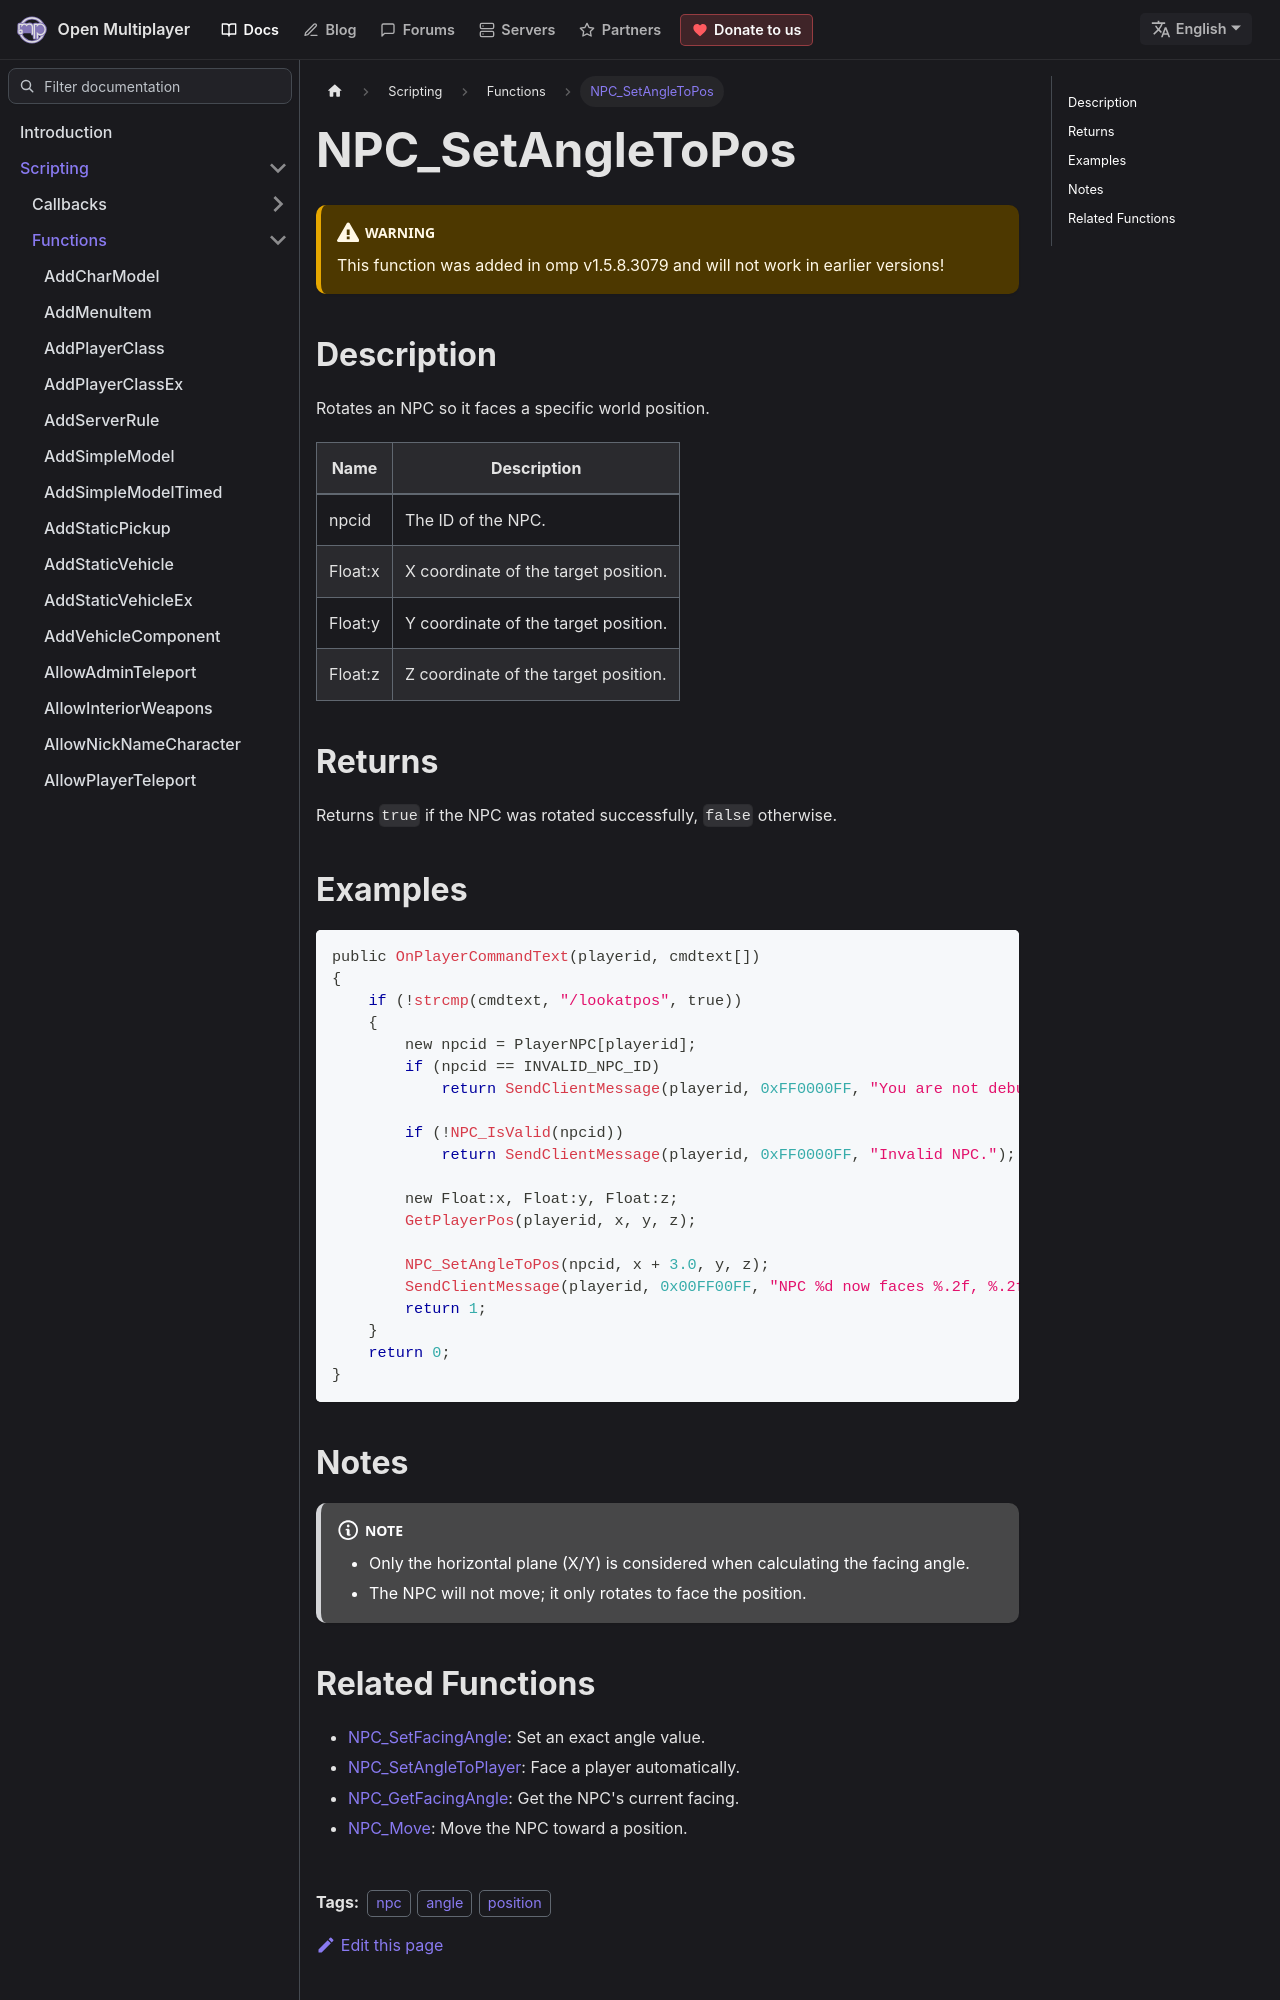

repository: openmultiplayer/web · page: docs/scripting/functions/NPC_SetAngleToPos.html · generator: docusaurus

---
title: NPC_SetAngleToPos
sidebar_label: NPC_SetAngleToPos
description: Rotates an NPC so it faces a specific world position.
tags: ["npc", "angle", "position"]
---

<VersionWarn version='omp v1.5.8.3079' />

## Description

Rotates an NPC so it faces a specific world position.

| Name    | Description                          |
| ------- | ------------------------------------ |
| npcid   | The ID of the NPC.                   |
| Float:x | X coordinate of the target position. |
| Float:y | Y coordinate of the target position. |
| Float:z | Z coordinate of the target position. |

## Returns

Returns `true` if the NPC was rotated successfully, `false` otherwise.

## Examples

```c
public OnPlayerCommandText(playerid, cmdtext[])
{
    if (!strcmp(cmdtext, "/lookatpos", true))
    {
        new npcid = PlayerNPC[playerid];
        if (npcid == INVALID_NPC_ID)
            return SendClientMessage(playerid, 0xFF0000FF, "You are not debugging a NPC.");

        if (!NPC_IsValid(npcid))
            return SendClientMessage(playerid, 0xFF0000FF, "Invalid NPC.");

        new Float:x, Float:y, Float:z;
        GetPlayerPos(playerid, x, y, z);

        NPC_SetAngleToPos(npcid, x + 3.0, y, z);
        SendClientMessage(playerid, 0x00FF00FF, "NPC %d now faces %.2f, %.2f, %.2f", npcid, x + 3.0, y, z);
        return 1;
    }
    return 0;
}
```
